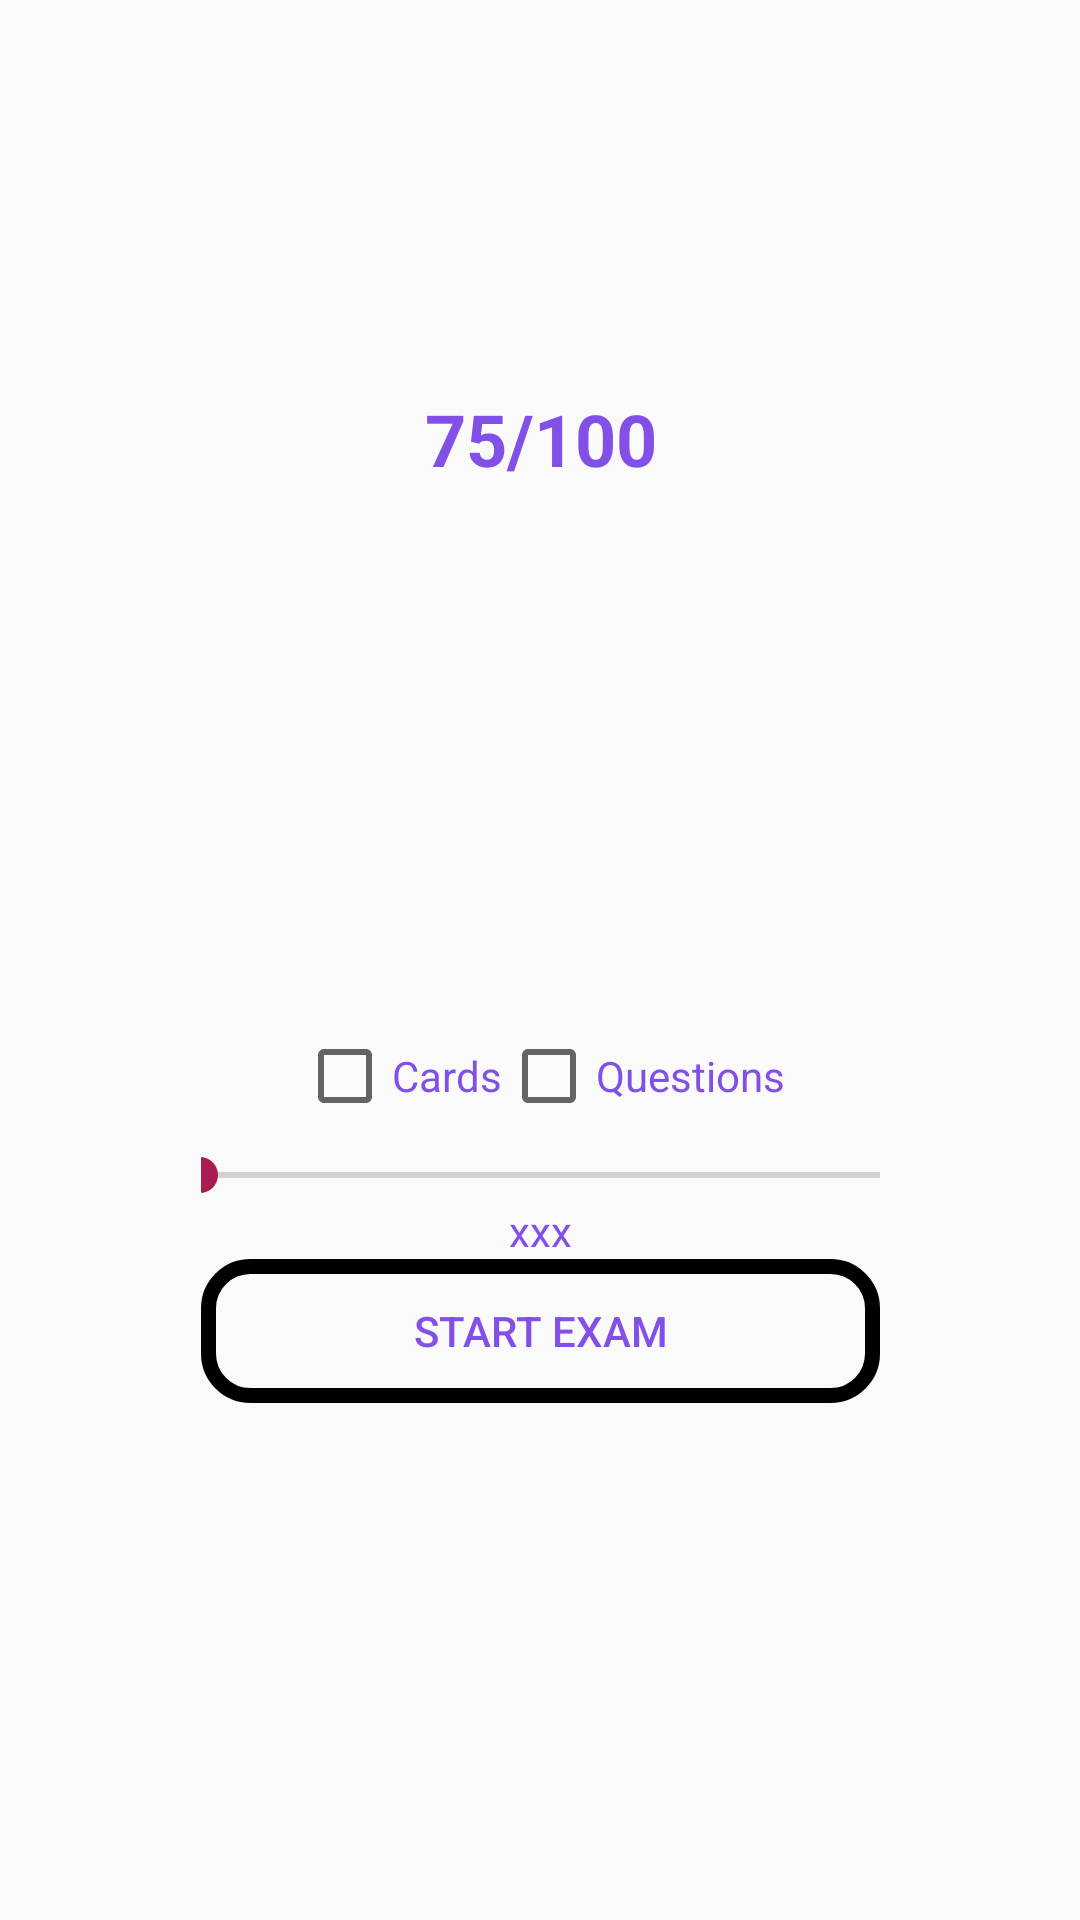

Layout XML and referenced resources for this Android screen:
<!-- AndroidManifest.xml: application theme AppTheme -->
<!-- res/layout/subject_exam_fragment.xml -->
<?xml version="1.0" encoding="utf-8"?>
<androidx.constraintlayout.widget.ConstraintLayout xmlns:android="http://schemas.android.com/apk/res/android"
    xmlns:tools="http://schemas.android.com/tools"
    xmlns:app="http://schemas.android.com/apk/res-auto"
    android:orientation="vertical"
    android:layout_width="match_parent"
    android:layout_height="match_parent"
    android:id="@+id/scoreLayout"
    tools:layout_editor_absoluteX="16dp"
    tools:layout_editor_absoluteY="-539dp"
    android:visibility="visible">

        <LinearLayout
            app:layout_constraintBottom_toBottomOf="parent"
            app:layout_constraintEnd_toEndOf="parent"
            app:layout_constraintStart_toStartOf="parent"
            app:layout_constraintTop_toBottomOf="@+id/scoreText"
            android:layout_width="wrap_content"
            android:layout_height="wrap_content"
            android:layout_marginStart="8dp"
            android:layout_marginTop="8dp"
            android:layout_marginEnd="8dp"
            android:layout_marginBottom="8dp"
            android:orientation="vertical">

            <LinearLayout
                android:layout_width="wrap_content"
                android:layout_height="wrap_content"
                android:layout_marginStart="32dp"
                android:layout_marginTop="8dp"
                android:layout_marginEnd="32dp"
                android:layout_marginBottom="8dp"
                android:orientation="horizontal">

                <CheckBox
                    android:id="@+id/checkBoxCards"
                    android:layout_width="wrap_content"
                    android:layout_height="wrap_content"
                    android:layout_weight="1"
                    android:padding="@dimen/fab_margin"
                    android:text="Cards"
                    android:textColor="@color/colorPrimary" />

                <CheckBox
                    android:id="@+id/checkBoxQuestions"
                    android:layout_width="wrap_content"
                    android:layout_height="wrap_content"
                    android:layout_weight="1"
                    android:padding="@dimen/fab_margin"
                    android:text="Questions"
                    android:textColor="@color/colorPrimary" />

            </LinearLayout>

            <SeekBar
                android:id="@+id/questionCountSeekBar"
                android:layout_width="match_parent"
                android:layout_height="match_parent"
                android:padding="@dimen/fab_margin" />

            <TextView
                android:id="@+id/questionsCountText"
                android:layout_width="wrap_content"
                android:layout_height="wrap_content"
                android:layout_gravity="center"
                android:padding="@dimen/fab_margin"
                android:text="xxx"
                android:textColor="@color/colorPrimary" />

            <Button
                android:id="@+id/examStartButton"
                android:layout_width="match_parent"
                android:layout_height="wrap_content"
                android:layout_marginTop="@dimen/fab_margin"
                android:background="@drawable/start_exam_button"
                android:onClick="startExam"
                android:text="START EXAM"
                android:textColor="@color/colorPrimary" />
        </LinearLayout>

        <ProgressBar
            android:id="@+id/fullScoreBar"
            style="?android:progressBarStyleHorizontal"
            app:layout_constraintEnd_toEndOf="parent"
            app:layout_constraintStart_toStartOf="parent"
            app:layout_constraintTop_toTopOf="parent"
            android:layout_width="235dp"
            android:layout_height="228dp"
            android:layout_marginStart="8dp"
            android:layout_marginTop="32dp"
            android:layout_marginEnd="8dp"
            android:alpha="0.3"
            android:max="1"
            android:progress="1"
            android:progressDrawable="@drawable/circle_progress_bar" />

        <ProgressBar
            android:id="@+id/scoreBar"
            style="?android:progressBarStyleHorizontal"
            app:layout_constraintEnd_toEndOf="parent"
            app:layout_constraintStart_toStartOf="parent"
            app:layout_constraintTop_toTopOf="parent"
            android:layout_width="235dp"
            android:layout_height="228dp"
            android:layout_marginStart="8dp"
            android:layout_marginTop="32dp"
            android:layout_marginEnd="8dp"
            android:max="100"
            android:progress="75"
            android:progressDrawable="@drawable/circle_progress_bar" />

        <TextView
            android:id="@+id/scoreText"
            app:layout_constraintBottom_toBottomOf="@+id/scoreBar"
            app:layout_constraintEnd_toEndOf="@+id/scoreBar"
            app:layout_constraintStart_toStartOf="@+id/scoreBar"
            app:layout_constraintTop_toTopOf="@+id/scoreBar"
            android:layout_width="wrap_content"
            android:layout_height="wrap_content"
            android:text="75/100"
            android:textColor="@color/colorPrimary"
            android:textSize="24sp"
            android:textStyle="bold" />


</androidx.constraintlayout.widget.ConstraintLayout>
<!-- resources referenced by this layout -->
<resources>
  <color name="colorPrimary">#8250E6</color>
  <!-- drawable circle_progress_bar (drawable) -->
  <?xml version="1.0" encoding="utf-8"?>
  <shape xmlns:android="http://schemas.android.com/apk/res/android"
      android:shape="ring"
      android:innerRadiusRatio="2.5"
      android:thickness="16dp"
      android:useLevel="true">
  
      <solid android:color="@color/colorLightPrimary"/>
  
  </shape>
  <!-- drawable start_exam_button (drawable) -->
  <?xml version="1.0" encoding="utf-8"?>
  <shape xmlns:android="http://schemas.android.com/apk/res/android"
      android:shape="rectangle">
  
      <corners android:radius="14dp"/>
  
      <solid android:color="@android:color/transparent"
          />
  
      <stroke android:width="5dp"
          android:color="@color/colorLightPrimary"/>
  
  </shape>
  <style name="AppTheme" parent="Theme.AppCompat.Light.DarkActionBar">
          
          <item name="colorPrimary">@color/colorPrimary</item>
          <item name="colorPrimaryDark">@color/colorPrimaryDark</item>
          <item name="colorAccent">@color/colorAccent</item>
      </style>
  <color name="colorPrimaryDark">#5F3CA0</color>
  <color name="colorAccent">#A91C50</color>
</resources>
